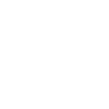
t = 0.00 s
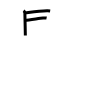
t = 3.00 s
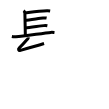
t = 6.00 s
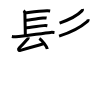
t = 9.00 s
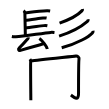
t = 12.00 s
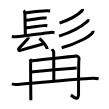
t = 15.00 s

The animated SVG that drew these frames (rendered in a browser with its animation timeline set to each time). Animation: 15 SMIL elements (animate=15); one cycle of 15.00 s.

<svg width="109px" height="109px" viewBox="0 0 px 109px" xmlns="http://www.w3.org/2000/svg" xmlns:xlink="http://www.w3.org/1999/xlink" xml:space="preserve" version="1.1"  baseProfile="full">
<path d="M23.5,10.84c1.39,0.92,1.39,1.57,1.39,2.49s0.46,20.88,0.46,22.26" style="fill:none;stroke:black;stroke-width:3;opacity:0">
  <animate attributeType="CSS" attributeName="opacity" from="0" to="1" begin="0s" dur="1s" repeatCount="Indefinite" fill="freeze" />
</path>
<path d="M25.44,12.85C32.5,12,39.75,11,47.1,10.78c1.45-0.04,2.32,0.11,3.05,0.23" style="fill:none;stroke:black;stroke-width:3;opacity:0">
  <animate attributeType="CSS" attributeName="opacity" from="0" to="1" begin="1s" dur="1s" repeatCount="Indefinite" fill="freeze" />
</path>
<path d="M25.02,20.29c4.22-0.32,14.61-2,18.02-2.32c1.28-0.12,2.58-0.08,3.57,0.11" style="fill:none;stroke:black;stroke-width:3;opacity:0">
  <animate attributeType="CSS" attributeName="opacity" from="0" to="1" begin="2s" dur="1s" repeatCount="Indefinite" fill="freeze" />
</path>
<path d="M25.28,27.94c4.22-0.32,15.11-2,18.52-2.32c1.28-0.12,2.58-0.08,3.57,0.11" style="fill:none;stroke:black;stroke-width:3;opacity:0">
  <animate attributeType="CSS" attributeName="opacity" from="0" to="1" begin="3s" dur="1s" repeatCount="Indefinite" fill="freeze" />
</path>
<path d="M11.88,36.45c1.04,0.22,2.95,0.31,3.98,0.22C24,36,44.25,33,50.84,32.4c1.72-0.16,2.77,0.11,3.63,0.22" style="fill:none;stroke:black;stroke-width:3;opacity:0">
  <animate attributeType="CSS" attributeName="opacity" from="0" to="1" begin="4s" dur="1s" repeatCount="Indefinite" fill="freeze" />
</path>
<path d="M28.23,37.32c0.07,0.55-0.35,1.36-0.59,1.64c-3.2,3.75-4.12,4.92-8.54,9.11c-1.1,1.05-0.53,2.8,1.36,2.28c7.29-2.02,15.29-4.24,23.59-6.85" style="fill:none;stroke:black;stroke-width:3;opacity:0">
  <animate attributeType="CSS" attributeName="opacity" from="0" to="1" begin="5s" dur="1s" repeatCount="Indefinite" fill="freeze" />
</path>
<path d="M39.34,38.54c2.82,1.85,7.28,7.6,7.99,10.47" style="fill:none;stroke:black;stroke-width:3;opacity:0">
  <animate attributeType="CSS" attributeName="opacity" from="0" to="1" begin="6s" dur="1s" repeatCount="Indefinite" fill="freeze" />
</path>
<path d="M82.48,9c0.06,0.34-0.22,1.44-0.63,1.88c-3.16,3.38-9.67,7.78-22.29,12.19" style="fill:none;stroke:black;stroke-width:3;opacity:0">
  <animate attributeType="CSS" attributeName="opacity" from="0" to="1" begin="7s" dur="1s" repeatCount="Indefinite" fill="freeze" />
</path>
<path d="M88.09,19.28c0.09,0.4-0.11,1.61-0.66,2.09C83.26,25,73.9,31.5,59.08,36.11" style="fill:none;stroke:black;stroke-width:3;opacity:0">
  <animate attributeType="CSS" attributeName="opacity" from="0" to="1" begin="8s" dur="1s" repeatCount="Indefinite" fill="freeze" />
</path>
<path d="M93.07,30.79c0.09,0.4-0.17,1.57-0.67,2.11c-3.48,3.71-13.91,10.3-30.71,14.85" style="fill:none;stroke:black;stroke-width:3;opacity:0">
  <animate attributeType="CSS" attributeName="opacity" from="0" to="1" begin="9s" dur="1s" repeatCount="Indefinite" fill="freeze" />
</path>
<path d="M29.95,59.19c0.53,0.76,0.88,1.99,0.71,3.36c-0.18,1.38,0.18,35.41,0.18,37.7" style="fill:none;stroke:black;stroke-width:3;opacity:0">
  <animate attributeType="CSS" attributeName="opacity" from="0" to="1" begin="10s" dur="1s" repeatCount="Indefinite" fill="freeze" />
</path>
<path d="M31.15,60.89c6.71-0.88,43.48-4.7,44.82-4.91c1.52-0.23,3.4,1.61,3.09,2.64c-0.53,1.76-0.53,30.04-0.53,35.11c0,8.16-5.29,3.01-7.62,1.32" style="fill:none;stroke:black;stroke-width:3;opacity:0">
  <animate attributeType="CSS" attributeName="opacity" from="0" to="1" begin="11s" dur="1s" repeatCount="Indefinite" fill="freeze" />
</path>
<path d="M51.92,49.12c0.12,0.29,1.77,1.52,1.77,3.39c0,5.77,0.14,20.73,0.14,28.36" style="fill:none;stroke:black;stroke-width:3;opacity:0">
  <animate attributeType="CSS" attributeName="opacity" from="0" to="1" begin="12s" dur="1s" repeatCount="Indefinite" fill="freeze" />
</path>
<path d="M30.89,71.99c12.42-1.25,32.35-3.03,45.8-4.02" style="fill:none;stroke:black;stroke-width:3;opacity:0">
  <animate attributeType="CSS" attributeName="opacity" from="0" to="1" begin="13s" dur="1s" repeatCount="Indefinite" fill="freeze" />
</path>
<path d="M11.88,83.91c1.64,0.58,4.65,0.72,6.29,0.58c20.32-1.64,56.54-5.42,74.71-6.19c2.73-0.11,4.38,0.28,5.75,0.57" style="fill:none;stroke:black;stroke-width:3;opacity:0">
  <animate attributeType="CSS" attributeName="opacity" from="0" to="1" begin="14s" dur="1s" repeatCount="Indefinite" fill="freeze" />
</path>
</svg>
